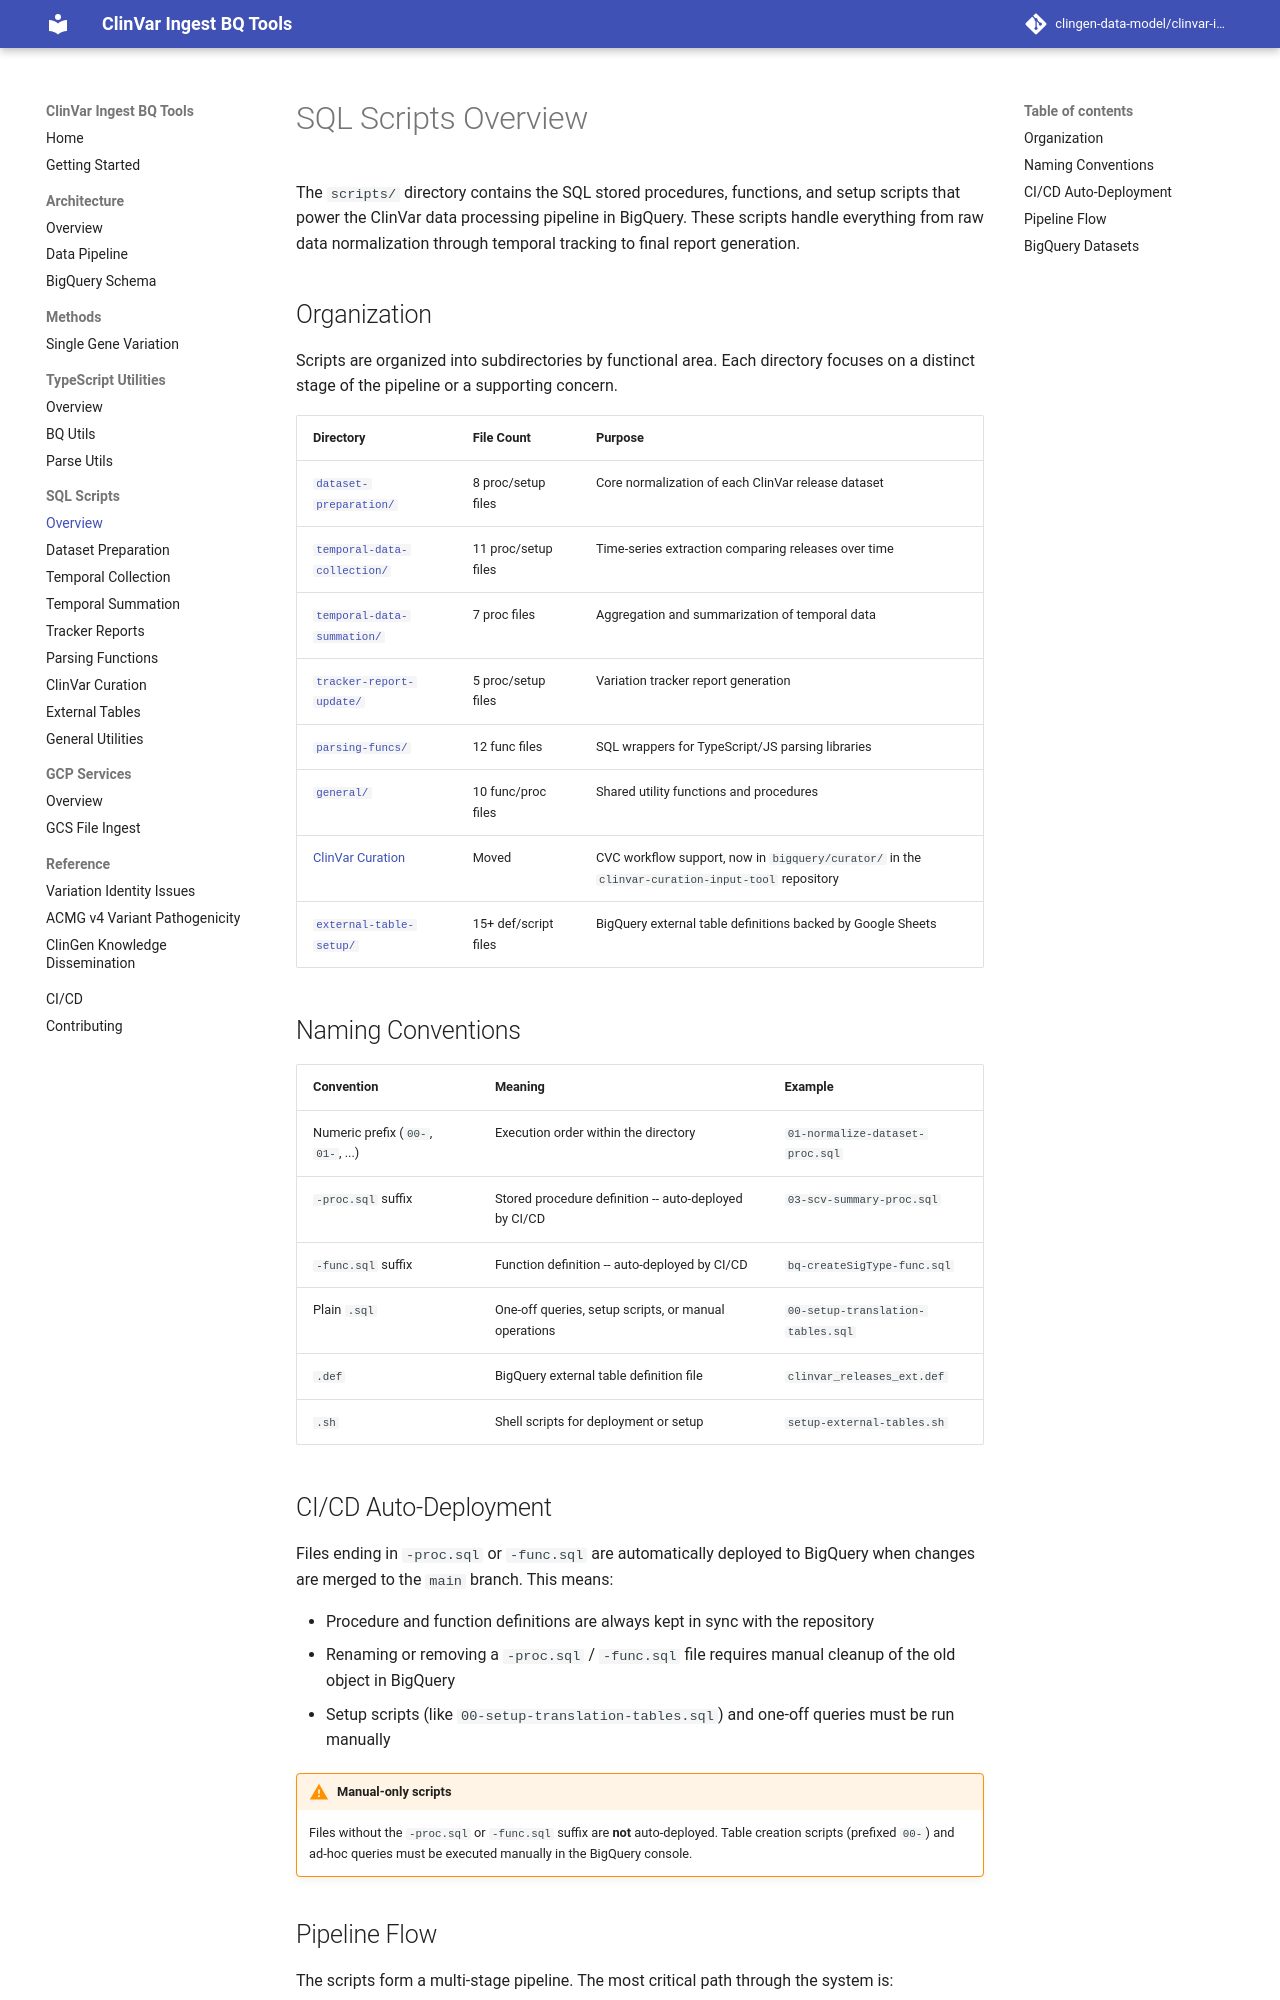

repository: clingen-data-model/clinvar-ingest-bq-tools · page: sql-scripts/index.html · generator: mkdocs

# SQL Scripts Overview

The `scripts/` directory contains the SQL stored procedures, functions, and setup scripts that power the ClinVar data processing pipeline in BigQuery. These scripts handle everything from raw data normalization through temporal tracking to final report generation.

## Organization

Scripts are organized into subdirectories by functional area. Each directory focuses on a distinct stage of the pipeline or a supporting concern.

| Directory | File Count | Purpose |
|-----------|-----------|---------|
| [`dataset-preparation/`](dataset-preparation.md) | 8 proc/setup files | Core normalization of each ClinVar release dataset |
| [`temporal-data-collection/`](temporal-data-collection.md) | 11 proc/setup files | Time-series extraction comparing releases over time |
| [`temporal-data-summation/`](temporal-data-summation.md) | 7 proc files | Aggregation and summarization of temporal data |
| [`tracker-report-update/`](tracker-report-update.md) | 5 proc/setup files | Variation tracker report generation |
| [`parsing-funcs/`](parsing-funcs.md) | 12 func files | SQL wrappers for TypeScript/JS parsing libraries |
| [`general/`](general.md) | 10 func/proc files | Shared utility functions and procedures |
| [ClinVar Curation](clinvar-curation.md) | Moved | CVC workflow support, now in `bigquery/curator/` in the `clinvar-curation-input-tool` repository |
| [`external-table-setup/`](external-table-setup.md) | 15+ def/script files | BigQuery external table definitions backed by Google Sheets |

## Naming Conventions

| Convention | Meaning | Example |
|-----------|---------|---------|
| Numeric prefix (`00-`, `01-`, ...) | Execution order within the directory | `01-normalize-dataset-proc.sql` |
| `-proc.sql` suffix | Stored procedure definition -- auto-deployed by CI/CD | `03-scv-summary-proc.sql` |
| `-func.sql` suffix | Function definition -- auto-deployed by CI/CD | `bq-createSigType-func.sql` |
| Plain `.sql` | One-off queries, setup scripts, or manual operations | `00-setup-translation-tables.sql` |
| `.def` | BigQuery external table definition file | `clinvar_releases_ext.def` |
| `.sh` | Shell scripts for deployment or setup | `setup-external-tables.sh` |

## CI/CD Auto-Deployment

Files ending in `-proc.sql` or `-func.sql` are automatically deployed to BigQuery when changes are merged to the `main` branch. This means:

- Procedure and function definitions are always kept in sync with the repository
- Renaming or removing a `-proc.sql` / `-func.sql` file requires manual cleanup of the old object in BigQuery
- Setup scripts (like `00-setup-translation-tables.sql`) and one-off queries must be run manually

!!! warning "Manual-only scripts"
    Files without the `-proc.sql` or `-func.sql` suffix are **not** auto-deployed. Table creation scripts (prefixed `00-`) and ad-hoc queries must be executed manually in the BigQuery console.
